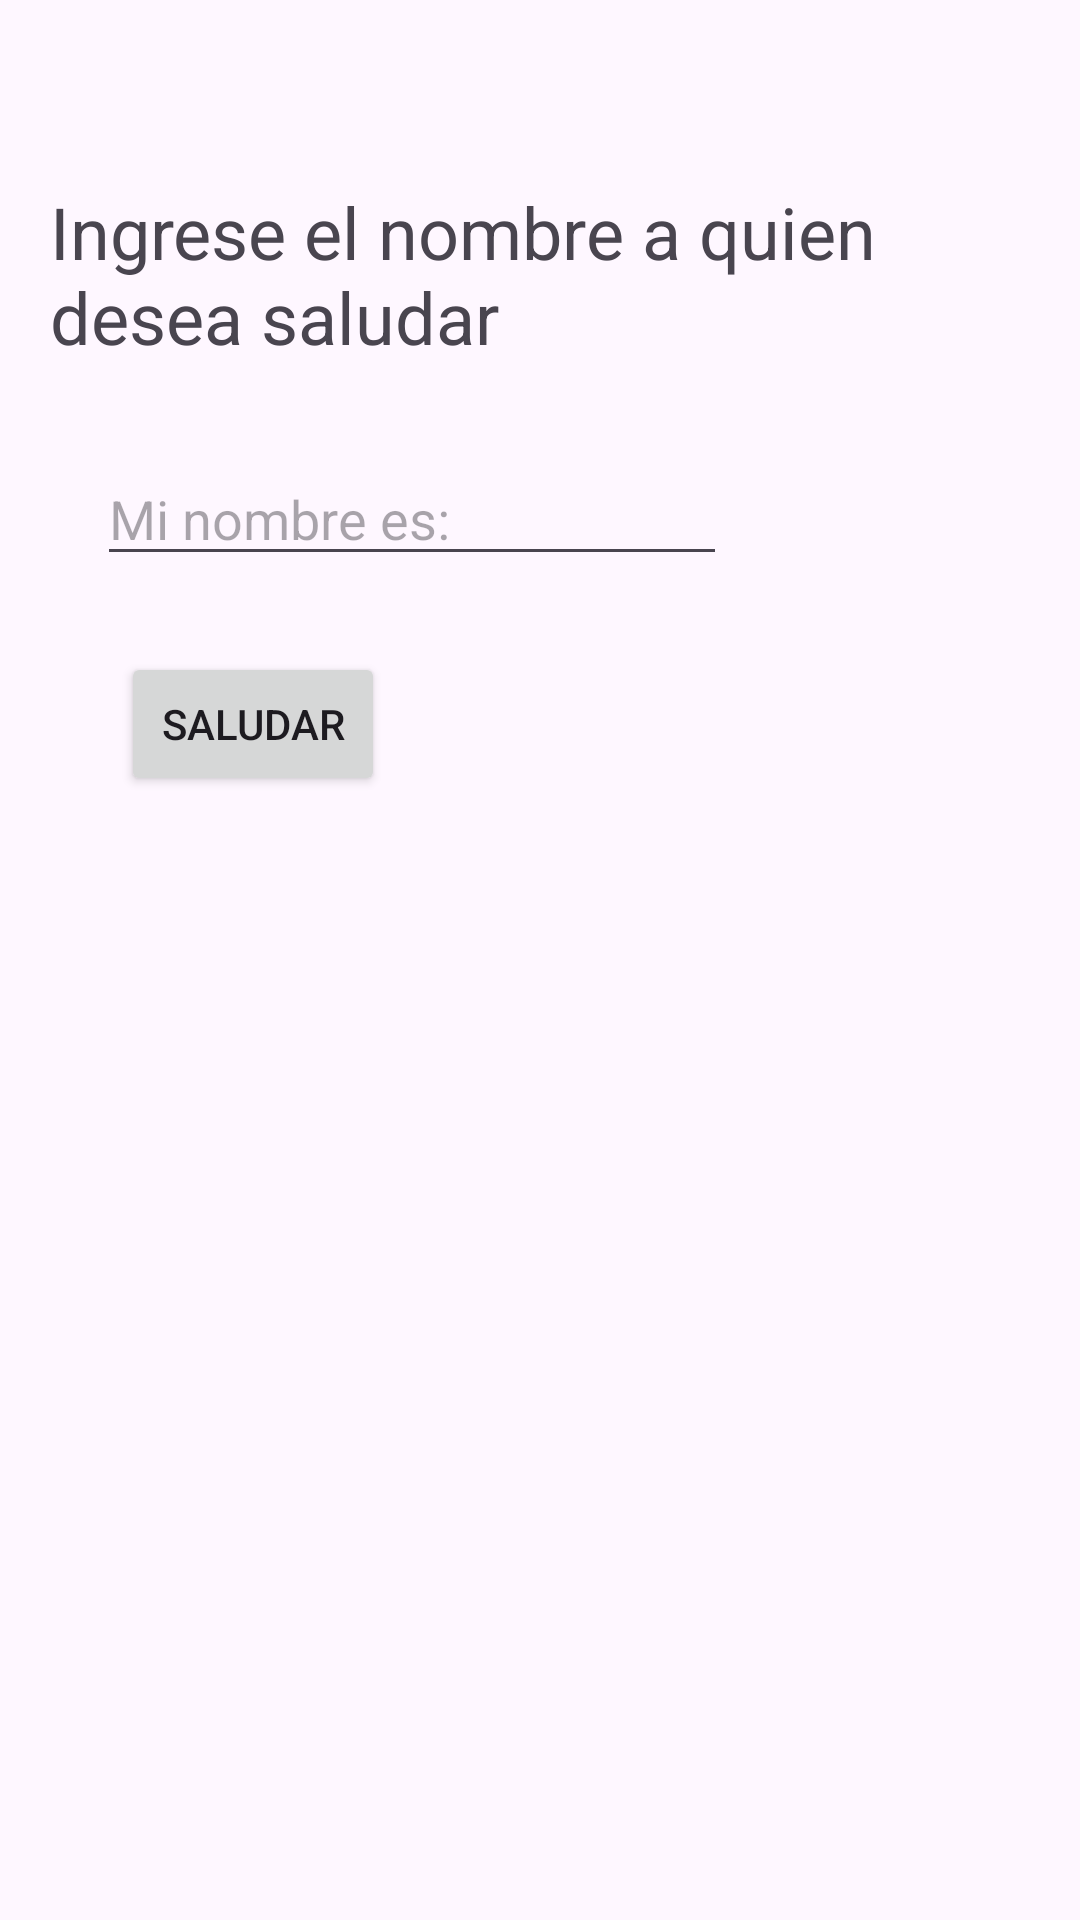

The Android layout XML behind this screen, and the referenced resources:
<!-- AndroidManifest.xml: application theme Theme.IntentConParametrosEnActivity -->
<!-- res/layout/activity_main.xml -->
<?xml version="1.0" encoding="utf-8"?>
<androidx.constraintlayout.widget.ConstraintLayout xmlns:android="http://schemas.android.com/apk/res/android"
    xmlns:app="http://schemas.android.com/apk/res-auto"
    xmlns:tools="http://schemas.android.com/tools"
    android:layout_width="match_parent"
    android:layout_height="match_parent"
    android:onClick="btnSaludar"
    tools:context=".MainActivity">

    <TextView
        android:id="@+id/tvTitulo"
        android:layout_width="317dp"
        android:layout_height="55dp"
        android:text="@string/title"
        android:textSize="24sp"
        app:layout_constraintBottom_toBottomOf="parent"
        app:layout_constraintEnd_toEndOf="parent"
        app:layout_constraintHorizontal_bias="0.384"
        app:layout_constraintStart_toStartOf="parent"
        app:layout_constraintTop_toTopOf="parent"
        app:layout_constraintVertical_bias="0.104" />

    <Button
        android:id="@+id/btnSaludar"
        android:layout_width="wrap_content"
        android:layout_height="wrap_content"
        android:onClick="btnSaludar"
        android:text="@string/saludo"
        app:layout_constraintBottom_toBottomOf="parent"
        app:layout_constraintEnd_toEndOf="parent"
        app:layout_constraintHorizontal_bias="0.148"
        app:layout_constraintStart_toStartOf="parent"
        app:layout_constraintTop_toBottomOf="@+id/etNombre"
        app:layout_constraintVertical_bias="0.063" />

    <EditText
        android:id="@+id/etNombre"
        android:layout_width="wrap_content"
        android:layout_height="wrap_content"
        android:ems="10"
        android:hint="@string/name"
        android:inputType="text"
        app:layout_constraintBottom_toBottomOf="parent"
        app:layout_constraintEnd_toEndOf="parent"
        app:layout_constraintHorizontal_bias="0.216"
        app:layout_constraintStart_toStartOf="parent"
        app:layout_constraintTop_toBottomOf="@+id/tvTitulo"
        app:layout_constraintVertical_bias="0.072" />
</androidx.constraintlayout.widget.ConstraintLayout>
<!-- resources referenced by this layout -->
<resources>
  <string name="name">Mi nombre es:</string>
  <string name="saludo">Saludar</string>
  <string name="title">Ingrese el nombre a quien desea saludar</string>
  <style name="Theme.IntentConParametrosEnActivity" parent="Base.Theme.IntentConParametrosEnActivity" />
  <style name="Base.Theme.IntentConParametrosEnActivity" parent="Theme.Material3.DayNight.NoActionBar">
          
          
      </style>
</resources>
